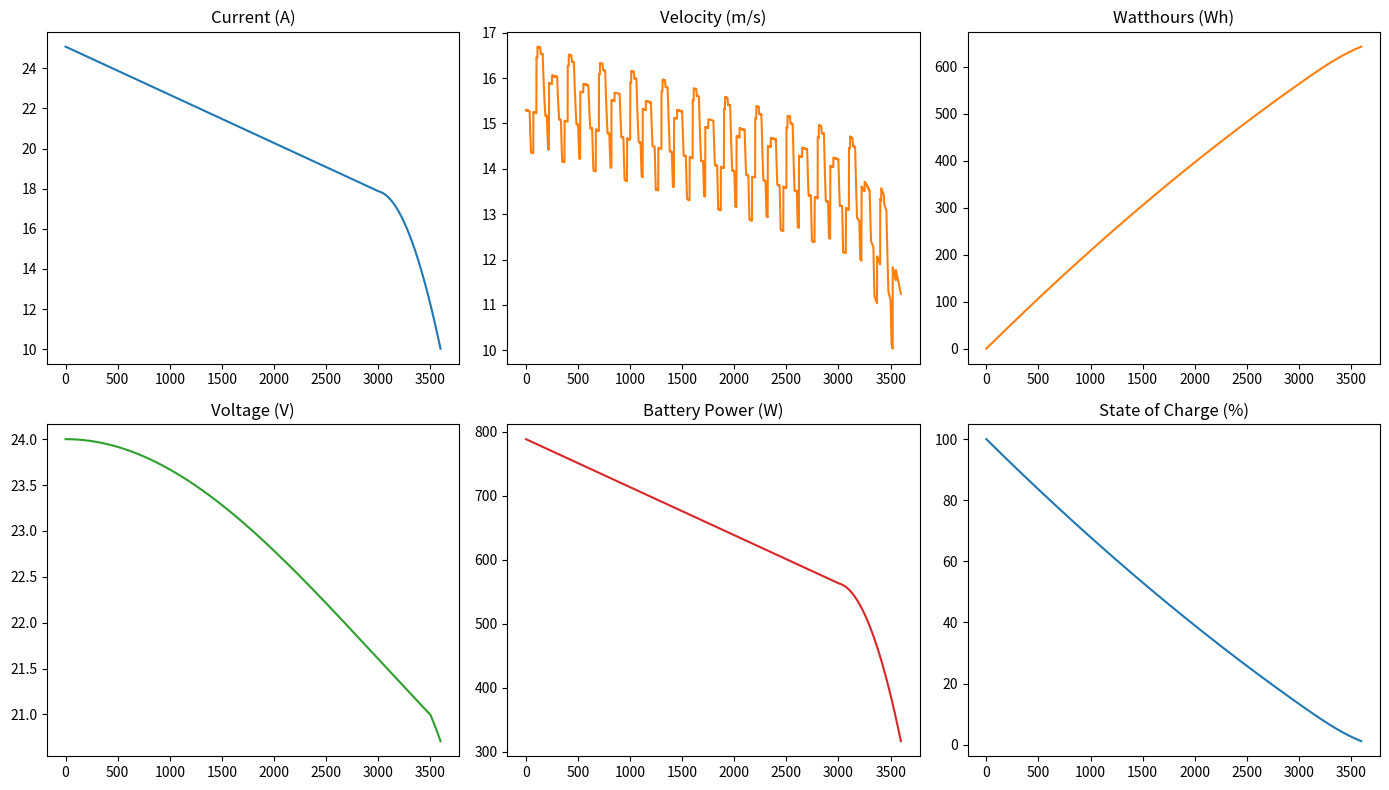

Generate this figure with matplotlib:
import math
import matplotlib.pyplot as plt
import numpy as np

# --- Constants and Configurations ---
# Simulation time settings
TIME_STEP = 1          # seconds
SESSION_LENGTH = 3600  # total simulation duration in seconds

# Vehicle parameters
CAR_WEIGHT = 65        # kg
DRIVER_WEIGHT = 65     # kg
TOTAL_WEIGHT = CAR_WEIGHT + DRIVER_WEIGHT
G = 9.81               # m/s^2

# Aerodynamic parameters
RHO = 1.225            # Air density (NASA) (kg/m^3)
CSA = 0.1535           # Cross-sectional area (m^2)
C_D = 1.07             # Drag coefficient
C_L = 0.89             # Lift coefficient
C_S = 0.011            # Skin friction coefficient

# Tyre parameters
TYRE_PRESSURE_PSI = 40
TYRE_PRESSURE = TYRE_PRESSURE_PSI / 14.504   # convert psi to bar
TYRE_DIAMETER = 0.5    # m

# Battery parameters
V_MAX = 24             # Maximum voltage
V_MIN = 18             # Minimum voltage
H = 20                 # Rated discharge time in hours
C_CAP = 36             # Battery capacity in Ah
K_PEUKERT = 1.2        # Peukert's constant
BATTERY_WH = 650      # Battery capacity in Wh

# Motor parameters
MOTOR_EFFICIENCY = 0.7
MOTOR_INITIAL_RESISTANCE = 0.063  # Ohms
NO_LOAD_CURRENT = 0.5
ORIGINAL_TORQUE_CONSTANT = 0.104
BACK_EMF_CONSTANT = 1.15
I_STALL_MAX = 130
RPM_DESIRED = 1650  # Target motor rpm from motor graph

# Initial gear ratio will be calculated later
# But I could create an override for the future
DIA_MOTOR_GEAR = 1
DIA_AXLE_GEAR = 2.75
# GEAR_RATIO = DIA_AXLE_GEAR / DIA_MOTOR_GEAR

# Each entry is [lap_progress, angle (radians), direction factor]
ELEVATION_MAP = [
    [10, 0, 1],
    [35, math.pi/700, 1],
    [45, math.pi/800, 1],
    [70, 0, 1],
    [100, math.pi/600, -1],
    [110, math.pi/500, -1],
    [135, math.pi/550, -1],
    [160, 0, 1],
    [200, math.pi/1000, 1],
    [220, math.pi/1000, -1],
    [250, math.pi/800, -1],
    [275, math.pi/750, -1]
]

# --- Functions ---
def aero_forces(velocity):
    """
    Calculate skin friction, drag, and lift.
    """
    dynamic_pressure = 0.5 * RHO * velocity**2
    skin_friction = C_S * dynamic_pressure * CSA # Eq. 21 in research section 3.2.3
    drag = C_D * dynamic_pressure * CSA # Eq. 22 in research section 3.2.3
    lift = C_L * dynamic_pressure * CSA # Eq. 23 in research section 3.2.3
    return skin_friction, drag, lift

def rolling_resistance(lift, velocity):
    """
    Calculate rolling resistance.
    """
    # Eq. 28 in research section 3.2.4
    c_rr = 0.005 + 1 / TYRE_PRESSURE * (0.01 + 0.0095 * ((velocity * 3.6 / 100) ** 2))
    F_rr = c_rr * (TOTAL_WEIGHT * G - lift) # Eq. 26 in research section 3.2.4
    return F_rr

def track_elevation(lap_progress):
    """
    Calculate the force induced by the track elevation.
    """
    pointer = 0
    while lap_progress > ELEVATION_MAP[pointer+1][0] and pointer+2 < len(ELEVATION_MAP):
        pointer += 1
    angle = ELEVATION_MAP[pointer][1]
    direction = ELEVATION_MAP[pointer][2]
    elevation_force = TOTAL_WEIGHT * G * math.sin(angle) * direction
    return elevation_force

def motor(motor_torque, motor_rpm):
    """
    Calculate force at the wheels given a motor torque.
    """
    wheel_rpm = motor_rpm / GEAR_RATIO
    wheel_torque = GEAR_RATIO * motor_torque 
    motor_force = wheel_torque / (TYRE_DIAMETER/2) # Force = moment/distance
    max_motor_velocity = wheel_rpm * (math.pi * TYRE_DIAMETER) / 60 # Max velocity achievable by the car
    return wheel_rpm, wheel_torque, motor_force, max_motor_velocity

def calc_motor_temp_changes(temperature):
    """
    Recalculate motor graph due to temperature changes.
    """
    voltage = 24 # Keep constant for graph
    motor_resistance = MOTOR_INITIAL_RESISTANCE * (1 + 0.004 * (temperature - 20))
    I_Stall = voltage / motor_resistance  # simplified stall current estimate
    torque_constant = ORIGINAL_TORQUE_CONSTANT * (1 - 0.0012 * (temperature - 20))
    T_stall = I_Stall * torque_constant
    no_load = 9.5493 * (voltage - (NO_LOAD_CURRENT * motor_resistance)) / torque_constant
    omega = voltage / torque_constant
    P_max = 0.25 * omega * T_stall  # rough estimation of maximum power
    return P_max, no_load, T_stall, I_Stall

def motor_graph_conversion(battery_power, P_max, no_load, T_stall, I_Stall):
    """
    Use the motor graph to get the values of key variables.
    """
    motor_power = battery_power * 0.7
    # b_power = (-motor_torque**2 + motor_torque * T_stall) * P_max / (-(T_stall/2)**2+ (T_stall/2) * T_stall)
    motor_torque = -1 * math.sqrt(-1 * ((motor_power / (P_max / (T_stall/2)**2)) - (T_stall/2)**2)) + T_stall/2
    # motor_torque = -1*math.sqrt((750-b_power)/(375/22.78)) + 13.5/2 # motor graph quadratic
    current = motor_torque * I_Stall / T_stall + NO_LOAD_CURRENT
    motor_rpm = (-no_load / T_stall) * motor_torque + no_load
    return motor_torque, current, motor_rpm

def battery_update(SoC, voltage, current, t, watthours):
    """
    Update battery SoC and voltage using a Peukert model and voltage discharge curve from the team's battery dyno.
    """
    t_discharge = H * (C_CAP / (current * H)) ** K_PEUKERT # Peukert's Law Eq. 4 in research section 3.2.1 
    SoC = (1 - (watthours / BATTERY_WH)) * 100
    
    # Voltage model
    if t < 3500:
        voltage = 18 + 6 * np.exp(-np.log(2) * (t / 3500) ** 2)
    else:
        A = -3.84e-6 # For smooth transition
        B = -0.00257 # For continuity
        voltage = 21 + B * (t - 3500) + A * (t - 3500) ** 2
    return current, SoC, voltage

def temperature_and_cooling(temperature):
    """
    Model the changes in motor temperature.
    More research needs to be done into how the motor temp changes during the race.
    """
    return temperature + 60/3600

def power_degredation(power, time):
    """
    Approximated graph for power degredation over time. Modelled as a straight line and then a quadratic.
    This can be refined in the future.
    """
    if time<3000:
        power= (650/577.22) * (-1/15 *time +700)
    else:
        power = (650/577.22) * (-0.00056 * time **2 + 3.33 * time -4450)  # Random graph I made - on chat
        # avg 577.22 watts.
    return power

def update_velocity_distance(velocity, acceleration, distance, max_velocity, moving, power, watthours):
    """
    Update vehicle velocity and distance using SUVAT.
    """
    u = velocity
    new_velocity = u + acceleration * TIME_STEP # v = u + at
    new_velocity = min(new_velocity, max_velocity)
    if new_velocity < 0:
        moving  = False  
        new_velocity = 0
    distance += TIME_STEP * (u + new_velocity) / 2  # s = (u + v)/2 * t
    watthours += power*TIME_STEP/3600
    return new_velocity, distance, moving, watthours

def find_max_speed(max_power, velocity, lap_progress):
    """
    Iteratively determine the maximum achievable speed for the given available power.
    """
    while True:
        skin_friction, drag, lift = aero_forces(velocity)
        F_rr = rolling_resistance(lift, velocity)
        elevation_force = track_elevation(lap_progress)
        total_force = skin_friction + drag + F_rr + elevation_force
        resistive_power = total_force * velocity
        if resistive_power >= max_power:  # taken from graph - find power and divide by efficiency to get battery power = 650
            break
        velocity += 0.01
    return skin_friction, drag, lift, F_rr, elevation_force, total_force, resistive_power, velocity   

# --- Simulation Initialization ---
time = 0
distance = 0
lap_progress = 0
moving = True
velocity = 0
motor_temperature = 20
SoC = 100
voltage = V_MAX
current = 0
watthours = 0
battery_power = BATTERY_WH  # initial battery power available

# Lists for storing simulation results
times = []
velocities = []
distances = []
socs = []
voltages = []
currents = []
powers = []
watthours_log = []

# ----- Find opitmum gear ratio -----

# Find max spped for a given power. 
#  450 taken from graph - find power and divide by efficiency to get battery power = 650
skin_friction, drag, lift, F_rr, elevation_force, total_force, power_req, max_velocity = find_max_speed(450, velocity, lap_progress)
print("Calculated max speed:", max_velocity, "m/s with power requirement:", power_req)
wheel_rpm =  max_velocity * 60 / (math.pi * TYRE_DIAMETER)
gear_ratio = RPM_DESIRED / wheel_rpm
GEAR_RATIO = gear_ratio
print("Optimised gear ratio:", GEAR_RATIO)

# --- Main Simulation Loop ---
for t in range(SESSION_LENGTH):
        # Update battery power degradation over time
    battery_power = power_degredation(battery_power, t)

    # Update motor temperature (a cooling algorithm can be added at a later stage)
    motor_temperature = temperature_and_cooling(motor_temperature)

    # Update motor characteristics graph based on motor temperature
    P_max, no_load, T_stall, I_Stall = calc_motor_temp_changes(motor_temperature)

    # Use new graph to get key variables
    motor_torque, current, motor_rpm = motor_graph_conversion(battery_power, P_max, no_load, T_stall, I_Stall)

    # Update battery SoC and voltage
    current, SoC, voltage = battery_update(SoC, voltage, current, t, watthours)
    
    # Calculate wheel parameters and forces
    wheel_rpm, wheel_torque, motor_force, max_motor_velocity = motor(motor_torque, motor_rpm)

    # Determine the maximum speed for available power  
    skin_friction, drag, lift, F_rr, elevation_force, totalForce, resistive_power, velocity = find_max_speed(battery_power*0.7,velocity, lap_progress)

    # Update lap progress - assume 5 min lap
    lap_progress = (lap_progress + 1) % 300

    # Calculate net force (motor force minus resistive forces) and acceleration
    net_force = motor_force - (skin_friction + drag + F_rr + elevation_force)
    acceleration = net_force / TOTAL_WEIGHT

    # Update vehicle velocity and traveled distance
    velocity, distance, moving, watthours = update_velocity_distance(velocity, acceleration, distance, max_motor_velocity, moving, battery_power, watthours)

    # Log simulation data
    times.append(t)
    velocities.append(velocity)
    distances.append(distance)
    socs.append(SoC)
    voltages.append(voltage)
    currents.append(current)
    powers.append(battery_power)
    watthours_log.append(watthours)

    # Break the loop if the car stops
    if not moving:
        break

print("Final velocity:", velocity, "m/s")
print("Final SoC:", SoC)
print("Total distance traveled:", distance, "m")
print("Final acceleration:", acceleration, "m/s^2")
print("Optimised gear ratio:", GEAR_RATIO)
print(watthours/BATTERY_WH)
print(watthours, BATTERY_WH)

# --- Plotting Results ---
fig, axs = plt.subplots(2, 3, figsize=(14, 8))
axs[0, 0].plot(times, currents)
axs[0, 0].set_title('Current (A)')
axs[0, 1].plot(times, velocities, 'tab:orange')
axs[0, 1].set_title('Velocity (m/s)')
axs[1, 0].plot(times, voltages, 'tab:green')
axs[1, 0].set_title('Voltage (V)')
axs[1, 1].plot(times, powers, 'tab:red')
axs[1, 1].set_title('Battery Power (W)')
axs[1, 2].plot(times, socs, 'tab:blue')
axs[1, 2].set_title('State of Charge (%)')
axs[0, 2].plot(times, watthours_log, 'tab:orange')
axs[0, 2].set_title('Watthours (Wh)')
plt.tight_layout()
plt.show()
